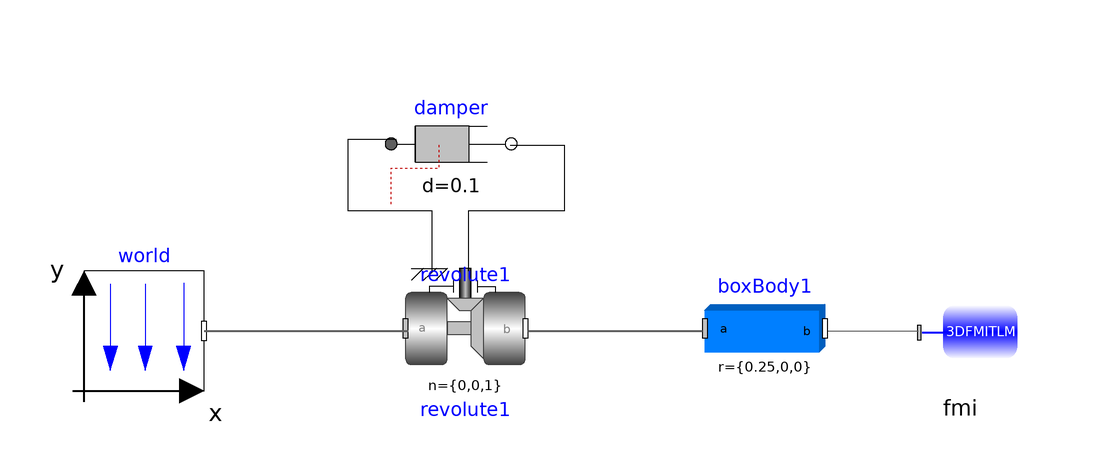

The component connection diagram of the Modelica model below, drawn from its own Placement and Line annotations.

model pendulum1 "Simple double pendulum with two revolute joints and two bodies"
  inner Modelica.Mechanics.MultiBody.World world(enableAnimation = false, animateWorld = false, animateGravity = false) annotation(
    Placement(visible = true, transformation(origin = {24, 14}, extent = {{-88, 0}, {-68, 20}}, rotation = 0)));
  Modelica.Mechanics.Rotational.Components.Damper damper(d = 0.1) annotation(
    Placement(visible = true, transformation(origin = {-2.8176, 55.2064}, extent = {{-10, -10}, {10, 10}}, rotation = 0)));
  Modelica.Mechanics.MultiBody.Parts.BodyBox boxBody1(r = {0.25, 0, 0}, width = 0.06, r_0.fixed = true, r_0.start = {0, 0, 0}, v_0.fixed = true, v_0.start = {0, 0, 0}) annotation(
    Placement(visible = true, transformation(origin = {49.499, 24.4289}, extent = {{-10, -10}, {10, 10}}, rotation = 0)));
  Modelica.Mechanics.MultiBody.Joints.Revolute revolute1(useAxisFlange = true, phi(fixed = true), w(fixed = true)) annotation(
    Placement(visible = true, transformation(origin = {-0.416801, 24.4008}, extent = {{-10, -10}, {10, 10}}, rotation = 0)));
  FMITLM.FMITLM_Interface_3D.FMITLMInterface3D fmi annotation(
    Placement(visible = true, transformation(origin = {82, 24}, extent = {{-10, -10}, {10, 10}}, rotation = 0)));
    input Real f[3];
    input Real t[3];
equation
  fmi.f = f;
  fmi.t = t;
  connect(revolute1.support, damper.flange_a) annotation(
    Line(points = {{-6, 34}, {-6, 34}, {-6, 44}, {-20, 44}, {-20, 56}, {-12, 56}, {-12, 56}}));
  connect(damper.flange_b, revolute1.axis) annotation(
    Line(points = {{7, 55}, {16, 55}, {16, 44}, {0, 44}, {0, 34}}));
  connect(world.frame_b, revolute1.frame_a) annotation(
    Line(points = {{-44, 24}, {-10, 24}}, color = {95, 95, 95}, thickness = 0.5));
  connect(revolute1.frame_b, boxBody1.frame_a) annotation(
    Line(points = {{10, 24}, {39, 24}}, color = {95, 95, 95}, thickness = 0.5));
  connect(boxBody1.frame_b, fmi.frame_a) annotation(
    Line(points = {{60, 24}, {75, 24}}, color = {95, 95, 95}));
  annotation(
    Icon(coordinateSystem(extent = {{-100, -100}, {100, 100}}, preserveAspectRatio = true, initialScale = 0.1, grid = {10, 10}), graphics = {Rectangle(visible = true, origin = {-10.651, -8.377}, lineColor = {0, 0, 255}, fillColor = {128, 128, 128}, fillPattern = FillPattern.Solid, extent = {{-89.349, -91.623}, {110.651, 108.377}}, radius = 20), Text(visible = true, origin = {-15.021, -3.686}, textColor = {255, 255, 255}, extent = {{-81.612, -54.575}, {111.654, 66.091}}, textString = "EX")}),
    experiment(StopTime = 3),
    Documentation(info = "<html>
<p>
This example demonstrates that by using joint and body
elements animation is automatically available. Also the revolute
joints are animated. Note, that animation of every component
can be switched of by setting the first parameter <b>animation</b>
to <b>false</b> or by setting <b>enableAnimation</b> in the <b>world</b>
object to <b>false</b> to switch off animation of all components.
</p>

<table border=0 cellspacing=0 cellpadding=0><tr><td valign=\"top\">
<IMG src=\"modelica://Modelica/Resources/Images/Mechanics/MultiBody/Examples/Elementary/DoublePendulum.png\"
ALT=\"model Examples.Elementary.DoublePendulum\">
</td></tr></table>

</HTML>"),
    Diagram);
end pendulum1;